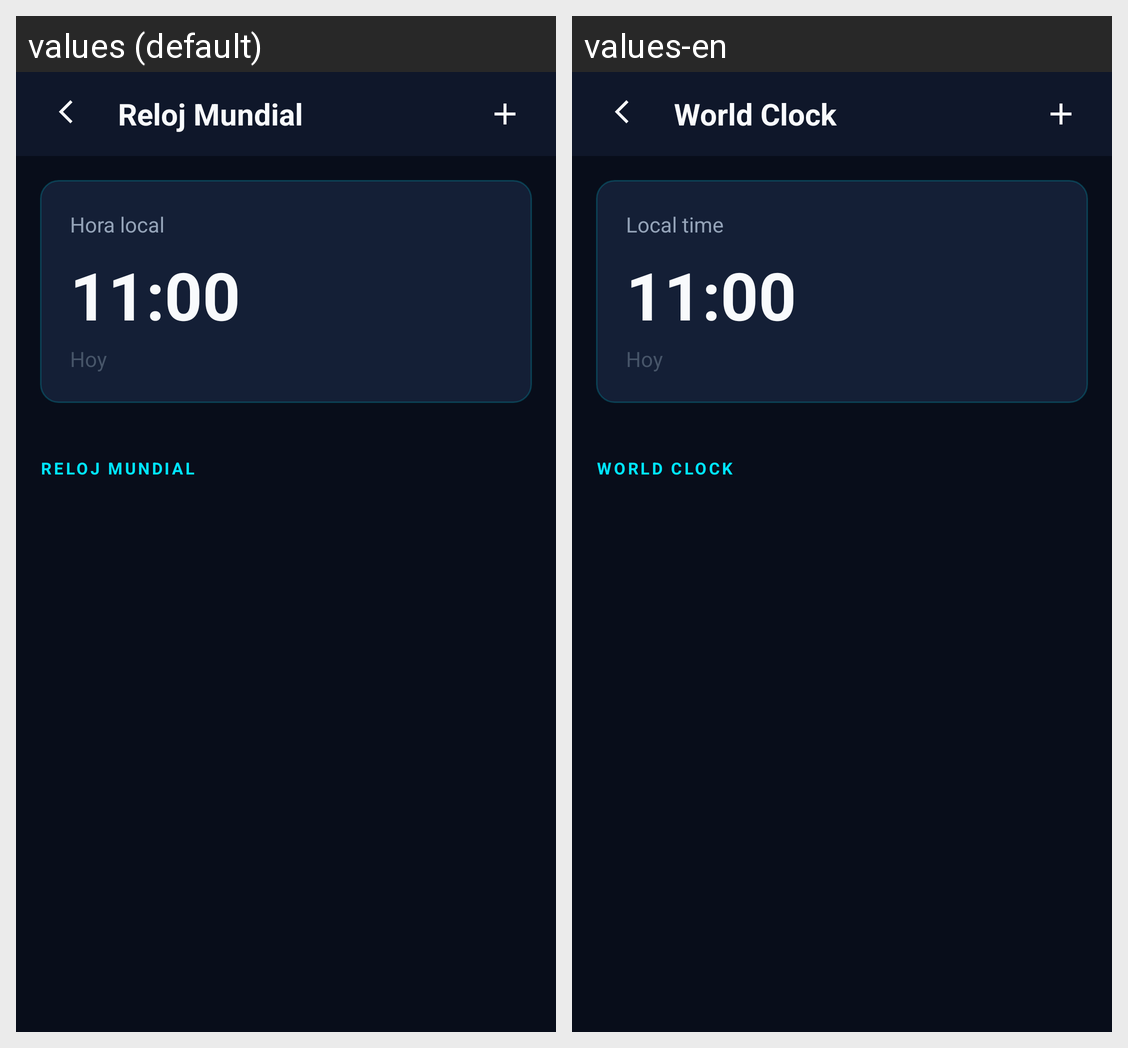

The Android screen above is rendered under two locales of the same app. Produce the string resources it draws, with the default and per-locale values.
Android screen res/layout/activity_world_clock.xml rendered under 2 locales, left to right: values (default), values-en. Device: Nexus 5 (rendered at 1080×1920; each locale shown at half size, 540×960, under a caption strip naming it); theme AppTheme.
Strings drawn on this screen, with the default value and each locale's value (text and hints the layout hard-codes, and strings that could not be matched under every locale, appear in the picture but are not listed):

world_clock_title
  values: Reloj Mundial
  values-en: World Clock

world_clock_local
  values: Hora local
  values-en: Local time
